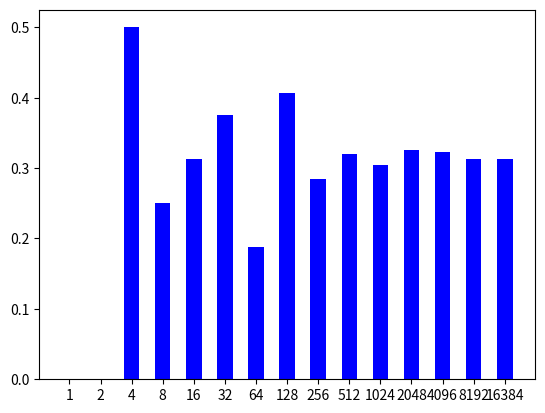

Reproduce this figure in Python.
# 100 Prisoner Problem:
# The 100 prisoners problem is a mathematical problem in probability theory and combinatorics. 
# In this problem, 100 numbered prisoners must find their own numbers in one of 100 drawers 
# in order to survive. The rules state that each prisoner may open only 50 drawers and cannot 
# communicate with other prisoners. At first glance, the situation appears hopeless, but a clever 
# strategy offers the prisoners a realistic chance of survival.
#
# Usually, one thinks that the success probability is very low (e.g., the first prisoner has a success
# prob. of 50%,... the second also 50%. Together, they should have no more than 25% of successful tries...)
#
# For large N (= rounds), the success probability of the optimal strategy is actually  over 30%.
#
# This short python script is an implementation of this strategy to emperically see that this is the case.

import random
import matplotlib.pyplot as plt

def OptimalStrategy(N, P):
    failures = 0

    for n in range(N):
        drawers = random.sample(range(P), P)
        idx = 0
        while idx < P:
            # Create loop
            loop = [drawers[idx]]
            while True:
                next = drawers[loop[-1]]
                drawers[loop[-1]] = -1
                if next == loop[0]:
                    break
                loop.append(next)

            if len(loop) > 50:
                failures += 1
                break

            # Move idx
            while idx < P and drawers[idx] == -1:
                idx += 1
    return float(1-failures/N)

P = 100 # Number of prisoners

D = [2**x for x in range(15)]
H = []

for d in D:
    H.append(OptimalStrategy(d, P))

print(H)
index = range(len(D))
plt.bar(index, H, 0.5, color="blue")
plt.xticks(index, D) # labels get centered
plt.show()